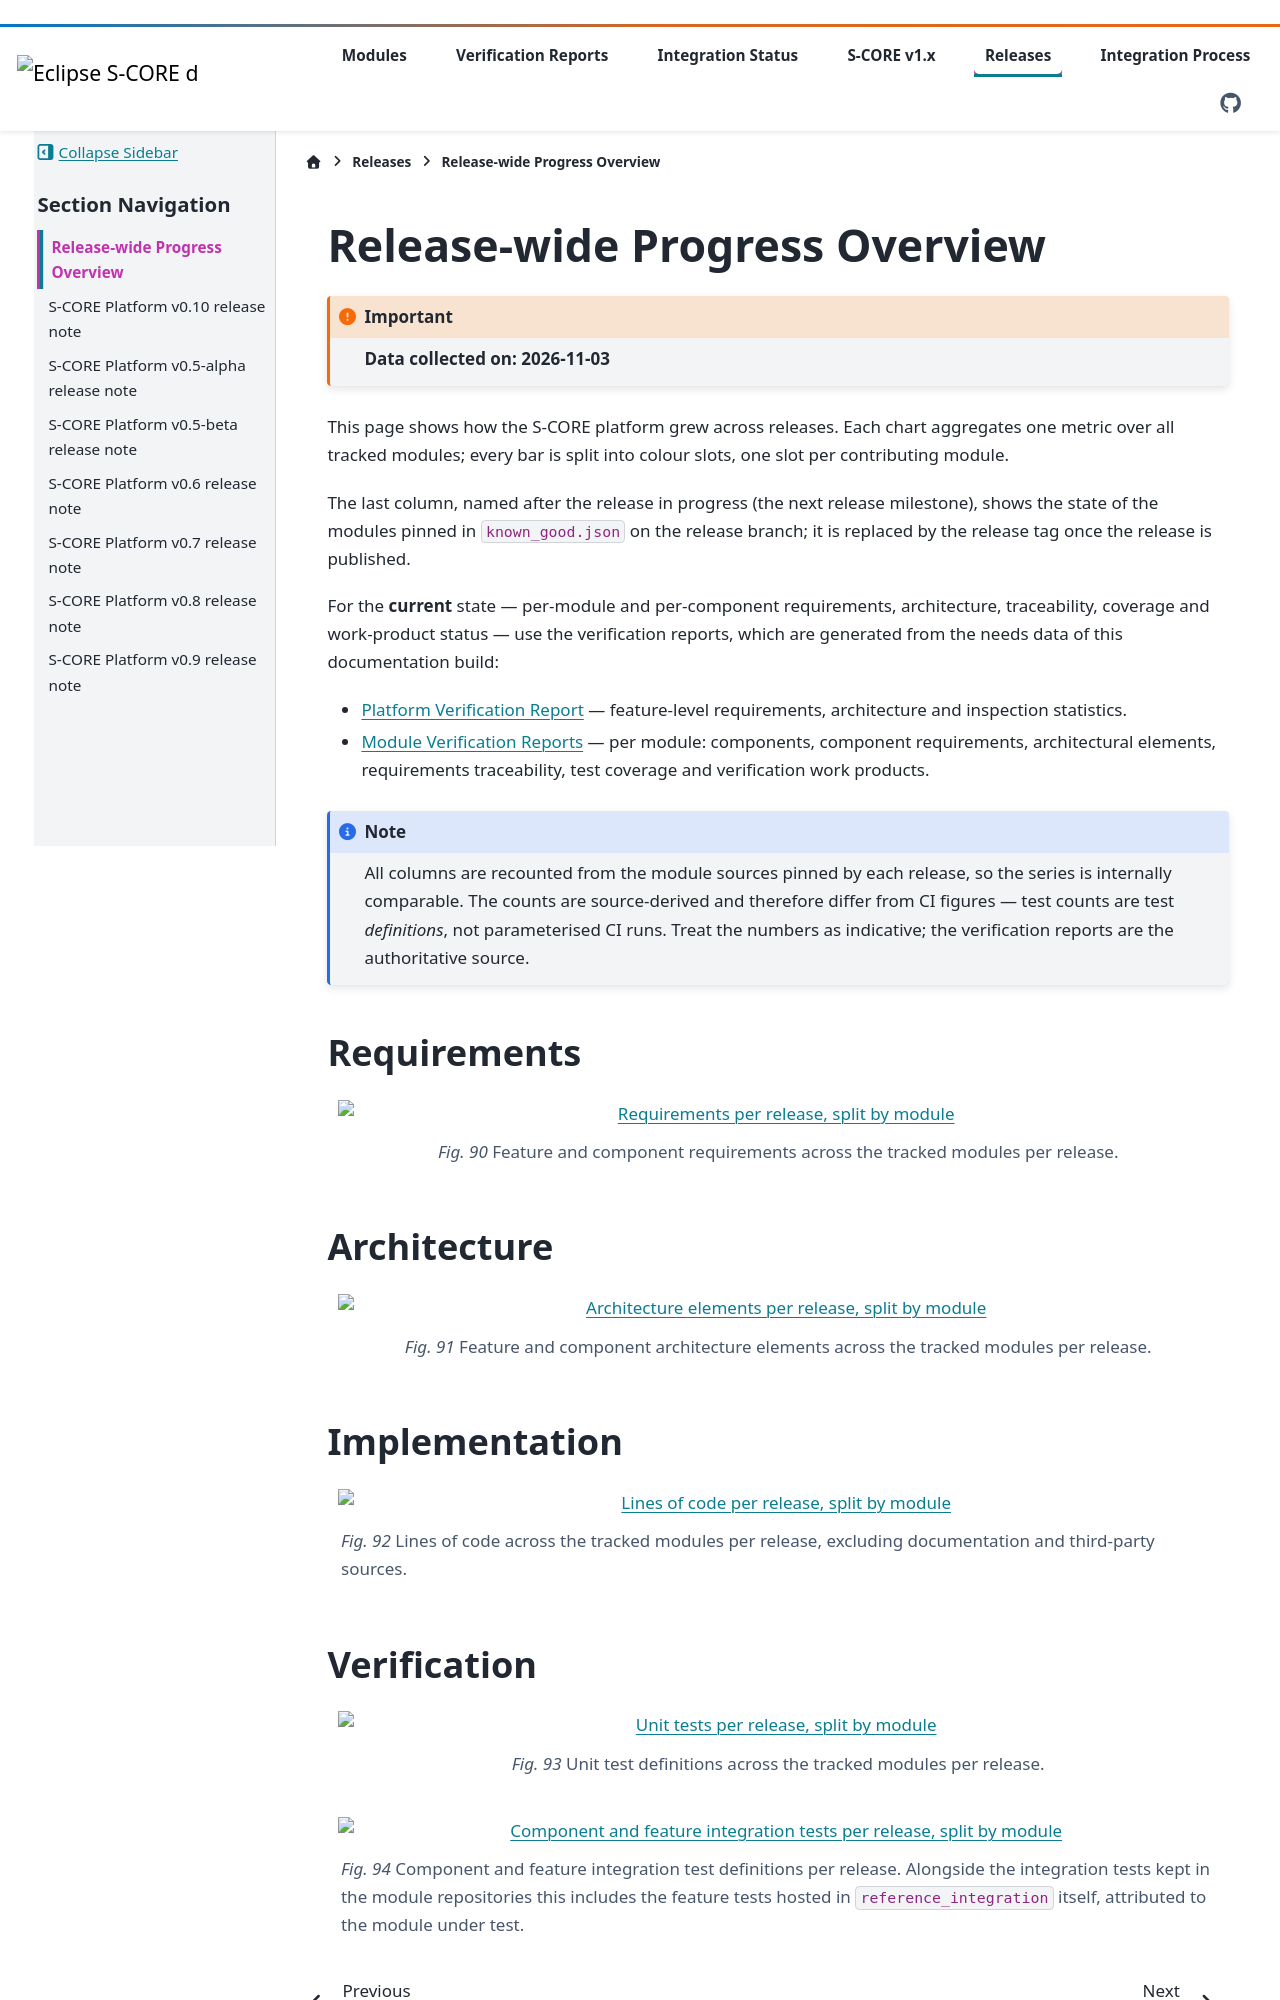

repository: eclipse-score/reference_integration · page: pr-454/s_core_v_1/releases/progress_overview.html · generator: sphinx

..
   # *******************************************************************************
   # Copyright (c) 2026 Contributors to the Eclipse Foundation
   #
   # See the NOTICE file(s) distributed with this work for additional
   # information regarding copyright ownership.
   #
   # This program and the accompanying materials are made available under the
   # terms of the Apache License Version 2.0 which is available at
   # https://www.apache.org/licenses/LICENSE-2.0
   #
   # SPDX-License-Identifier: Apache-2.0
   # *******************************************************************************

:hide-toc:

Release-wide Progress Overview
==============================

.. important::

   **Data collected on: 2026-11-03**

This page shows how the S-CORE platform grew across releases. Each chart
aggregates one metric over all tracked modules; every bar is split into colour
slots, one slot per contributing module.

The last column, named after the release in progress (the next release
milestone), shows the state of the modules pinned in ``known_good.json`` on
the release branch; it is replaced by the release tag once the release is
published.

For the **current** state — per-module and per-component requirements,
architecture, traceability, coverage and work-product status — use the
verification reports, which are generated from the needs data of this
documentation build:

* :doc:`Platform Verification Report </verification_report/platform_verification_report>`
  — feature-level requirements, architecture and inspection statistics.
* :doc:`Module Verification Reports </verification_report/modules/index>`
  — per module: components, component requirements, architectural elements,
  requirements traceability, test coverage and verification work products.

.. note::

   All columns are recounted from the module sources pinned by each release, so
   the series is internally comparable. The counts are source-derived and
   therefore differ from CI figures — test counts are test *definitions*, not
   parameterised CI runs. Treat the numbers as indicative; the verification
   reports are the authoritative source.

.. _progress_overview_requirements:

Requirements
------------

.. figure:: /_assets/pa2_impl_progress.svg
   :alt: Requirements per release, split by module
   :width: 880px

   Feature and component requirements across the tracked modules per release.

.. _progress_overview_architecture:

Architecture
------------

.. figure:: /_assets/pa3_arch_progress.svg
   :alt: Architecture elements per release, split by module
   :width: 880px

   Feature and component architecture elements across the tracked modules per
   release.

.. _progress_overview_implementation:

Implementation
--------------

.. figure:: /_assets/pa4_impl_progress.svg
   :alt: Lines of code per release, split by module
   :width: 880px

   Lines of code across the tracked modules per release, excluding
   documentation and third-party sources.

.. _progress_overview_verification:
